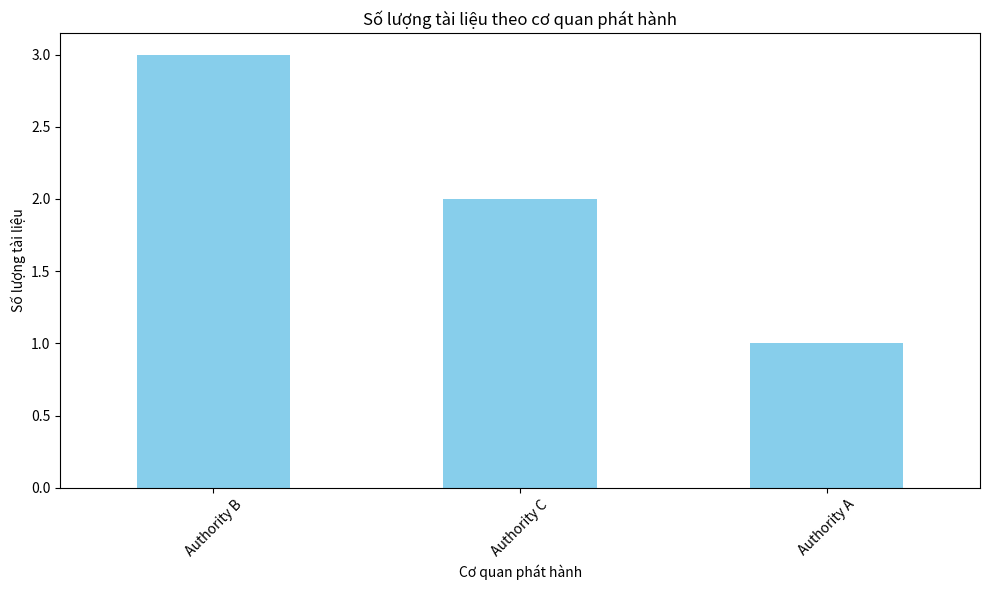

Write the Python code that produced this figure.
import pandas as pd
import matplotlib.pyplot as plt

# Giả sử bạn có dữ liệu tài liệu
data = pd.DataFrame({
    'symbolNumber': ['123', '124', '125', '126', '127', '128'],
    'description': ['Document A about finance', 'Document B about health', 
                    'Document C about finance', 'Document D about health', 
                    'Document E about finance and health', 'Document F about technology'],
    'createdAt': ['2021-01-01', '2021-02-01', '2021-03-01', '2021-04-01', '2021-05-01', '2021-06-01'],
    'issuingAuthority': ['Authority A', 'Authority B', 'Authority B', 'Authority B', 'Authority C', 'Authority C']
})

# Tạo báo cáo: Ví dụ số lượng tài liệu theo cơ quan phát hành
doc_counts = data['issuingAuthority'].value_counts()

# Biểu đồ cột
plt.figure(figsize=(10, 6))
doc_counts.plot(kind='bar', color='skyblue')
plt.title('Số lượng tài liệu theo cơ quan phát hành')
plt.xlabel('Cơ quan phát hành')
plt.ylabel('Số lượng tài liệu')
plt.xticks(rotation=45)
plt.tight_layout()
plt.show()
